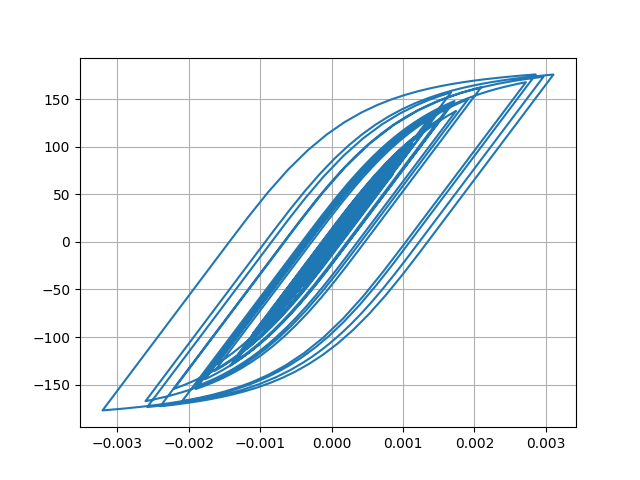

The file beside this chart, header and first rows:
Desplacment, Force
0.0, 0.0
-3.2366576861795843e-07, -0.03237
-1.0605863032293575e-06, -0.1061
-1.8012290029248043e-06, -0.1801
-2.2714951312114067e-06, -0.2271
-2.3693827991972372e-06, -0.2369
-2.0909105495913406e-06, -0.2091
-1.4079416556414336e-06, -0.1408
-1.3963104846887853e-07, -0.01396
2.000888464849745e-06, 0.2001
5.271079444073047e-06, 0.5271
9.778562748018495e-06, 0.9778
1.5413740522727075e-05, 1.541
2.184709193001717e-05, 2.185
2.8606799366405497e-05, 2.86
3.530076523287185e-05, 3.53
4.172960058712455e-05, 4.172
4.78384350395781e-05, 4.783
5.3587301987353364e-05, 5.357
5.8874789872184504e-05, 5.885
6.357712382119458e-05, 6.355
6.75071581414491e-05, 6.747
7.050121524696855e-05, 7.046
7.251367041864436e-05, 7.247
7.366246604053647e-05, 7.362
7.408006779349682e-05, 7.404
7.370638909136242e-05, 7.366
7.235222833326297e-05, 7.231
6.97346720901095e-05, 6.969
6.564404786452385e-05, 6.56
6.007387346667563e-05, 6.003
5.315854253999245e-05, 5.312
4.507354618256975e-05, 4.503
3.6048020331898204e-05, 3.601
2.637727539356691e-05, 2.633
1.633683908691068e-05, 1.629
6.205304760800502e-06, 0.6163
-3.860951540377614e-06, -0.3904
-1.3845038260128935e-05, -1.389
-2.379643793686698e-05, -2.384
-3.381919428420213e-05, -3.386
-4.397332655636479e-05, -4.401
-5.431097263429227e-05, -5.434
-6.497256794414324e-05, -6.499
-7.635792472053121e-05, -7.635
-8.880985711356363e-05, -8.878
-0.0001024, -10.23
-0.0001169, -11.68
-0.0001316, -13.14
-0.0001456, -14.53
-0.0001585, -15.81
-0.00017, -16.95
-0.0001799, -17.93
-0.0001879, -18.72
-0.0001935, -19.28
-0.0001963, -19.56
-0.0001964, -19.56
-0.0001941, -19.33
-0.0001899, -18.92
-0.0001847, -18.39
... 2,941 more rows
